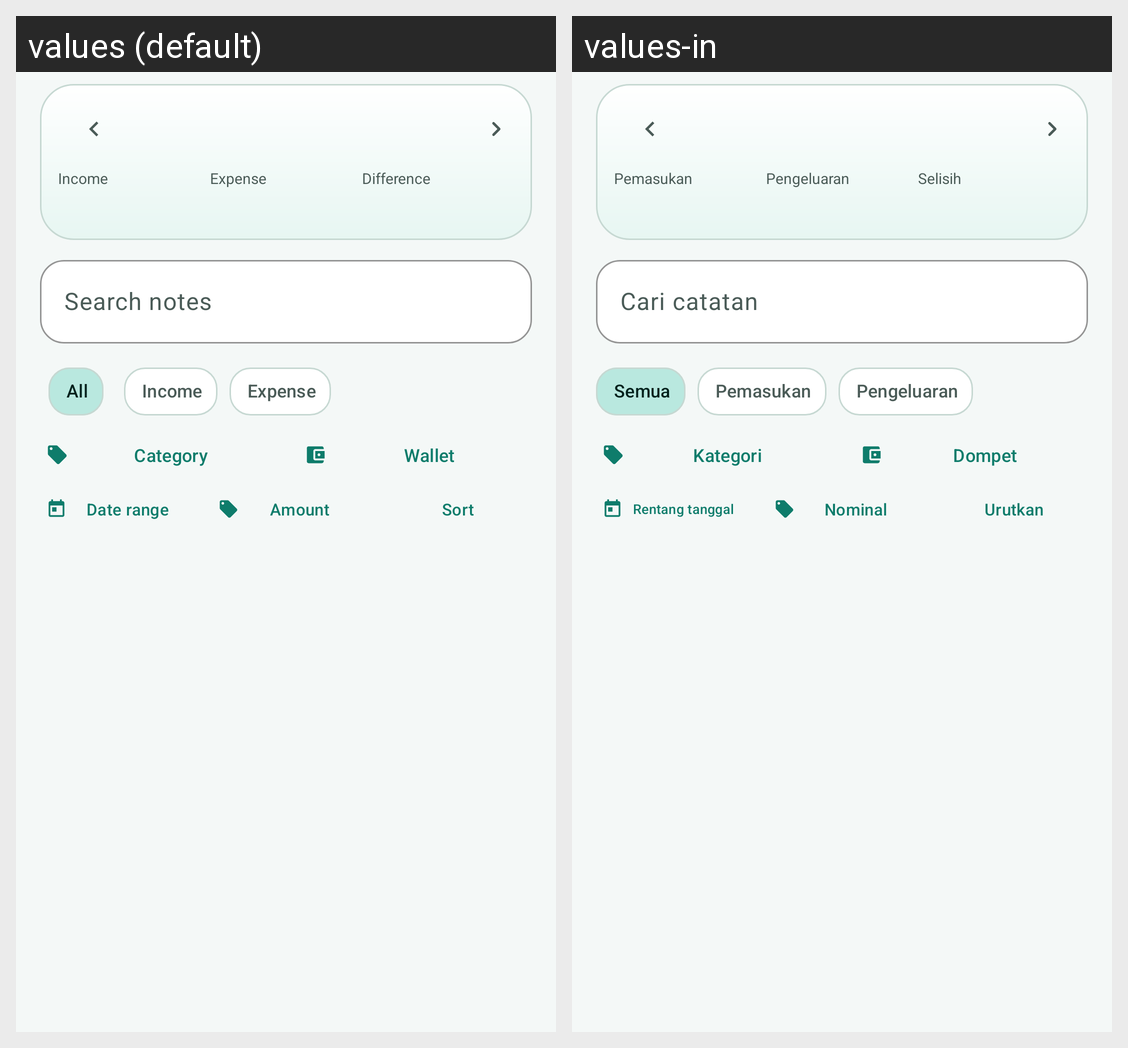

Translations of the strings shown on this Android screen, per locale in the grid:
Android screen res/layout/fragment_finance_transactions.xml rendered under 2 locales, left to right: values (default), values-in. Device: Nexus 5 (rendered at 1080×1920; each locale shown at half size, 540×960, under a caption strip naming it); theme Theme.CatatKu.
Strings drawn on this screen, with the default value and each locale's value (text and hints the layout hard-codes, and strings that could not be matched under every locale, appear in the picture but are not listed):

finance_summary_income
  values: Income
  values-in: Pemasukan

finance_summary_expense
  values: Expense
  values-in: Pengeluaran

finance_summary_difference
  values: Difference
  values-in: Selisih

finance_search_hint
  values: Search notes
  values-in: Cari catatan

filter_all
  values: All
  values-in: Semua

finance_income
  values: Income
  values-in: Pemasukan

finance_expense
  values: Expense
  values-in: Pengeluaran

finance_filter_category
  values: Category
  values-in: Kategori

finance_filter_wallet
  values: Wallet
  values-in: Dompet

finance_filter_date
  values: Date range
  values-in: Rentang tanggal

finance_filter_amount
  values: Amount
  values-in: Nominal

finance_filter_sort
  values: Sort
  values-in: Urutkan
